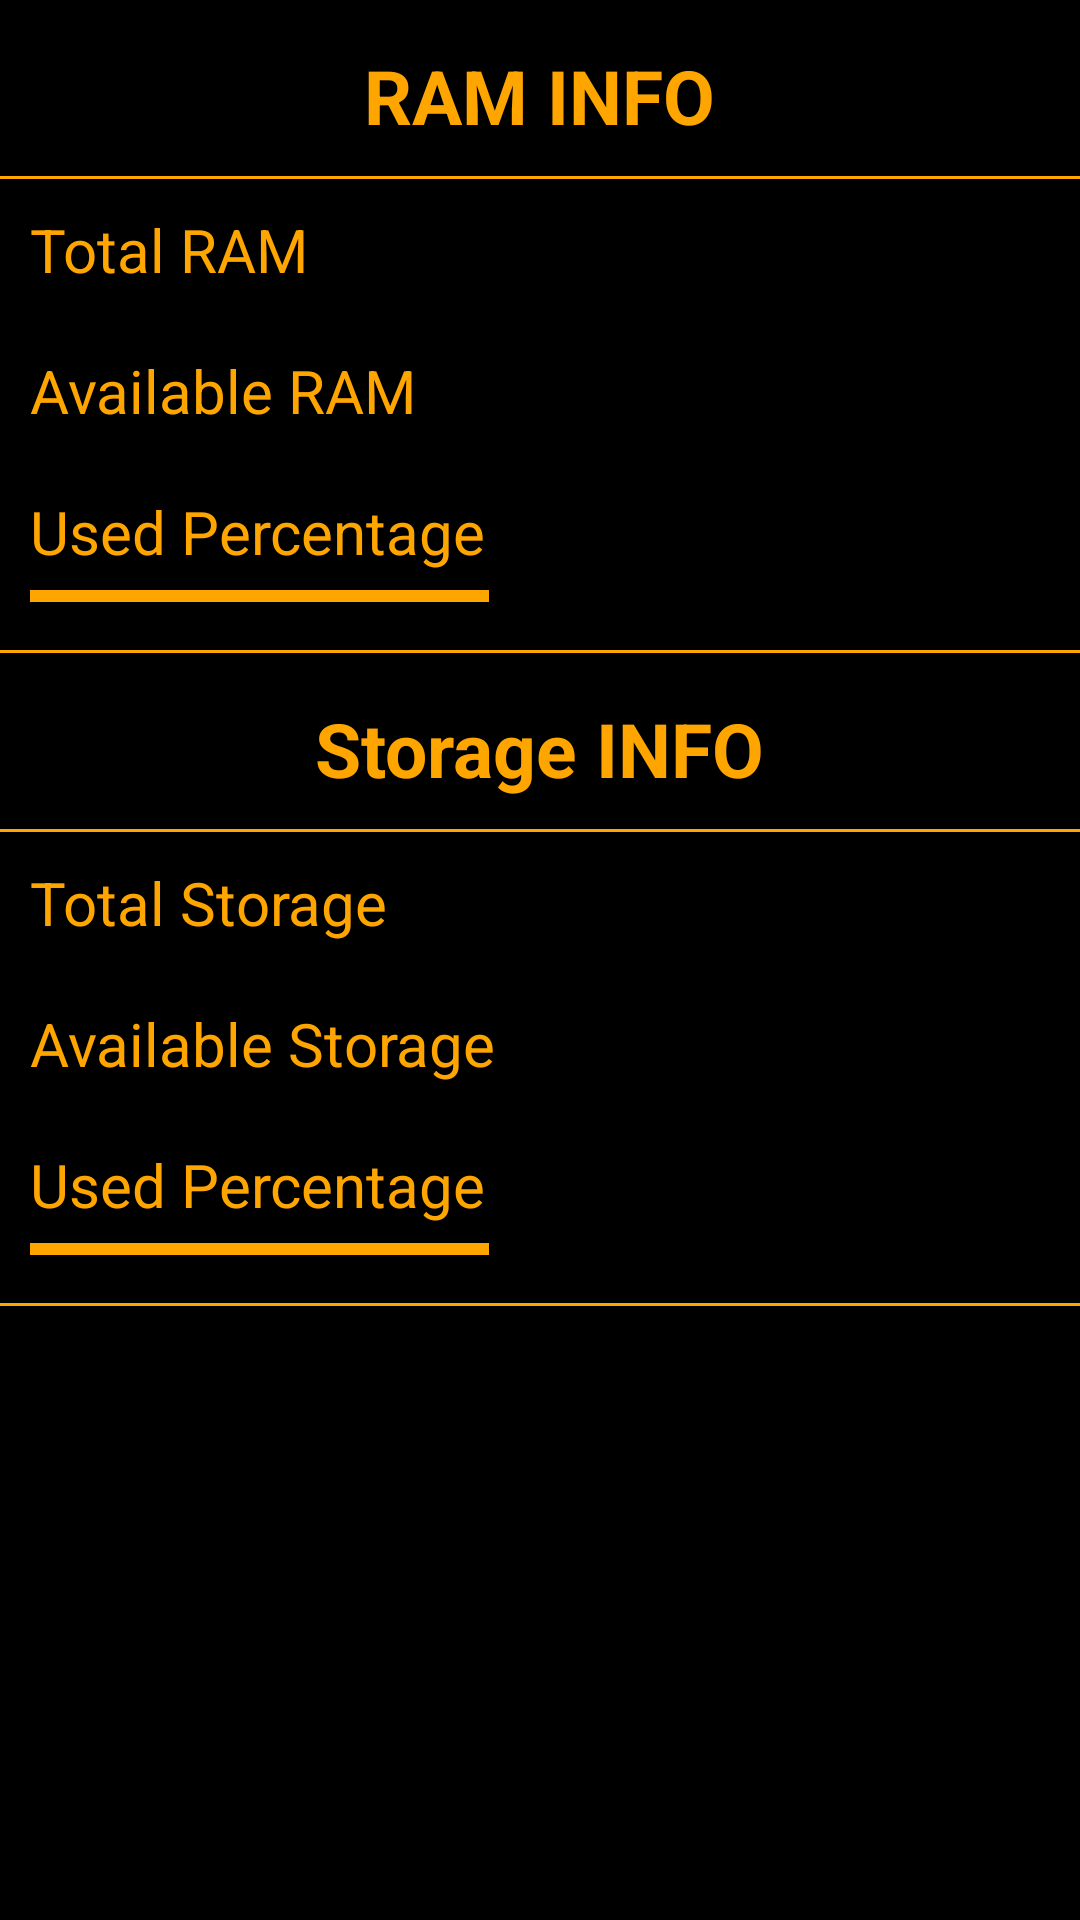

Layout XML and referenced resources for this Android screen:
<!-- AndroidManifest.xml: application theme Theme.DeviceInfo -->
<!-- res/layout/fragment_storage.xml -->
<?xml version="1.0" encoding="utf-8"?>
<ScrollView xmlns:android="http://schemas.android.com/apk/res/android"
    xmlns:tools="http://schemas.android.com/tools"
    android:layout_width="match_parent"
    android:layout_height="match_parent"
    android:background="@color/black"
    tools:context="com.deskconn.deviceinfo.Fragments.StorageFragment">

    <RelativeLayout
        android:layout_width="match_parent"
        android:layout_height="wrap_content">

        <TextView
            android:id="@+id/ram_Info"
            android:layout_width="wrap_content"
            android:layout_height="wrap_content"
            android:layout_centerHorizontal="true"
            android:layout_marginTop="15dp"
            android:text="RAM INFO"
            android:textColor="@color/mustard"
            android:textSize="25sp"
            android:textStyle="bold" />

        <View
            android:id="@+id/view"
            android:layout_width="match_parent"
            android:layout_height="1dp"
            android:layout_below="@+id/ram_Info"
            android:layout_marginTop="10dp"
            android:background="@color/mustard" />

        <LinearLayout
            android:id="@+id/linear"
            android:layout_width="match_parent"
            android:layout_height="wrap_content"
            android:layout_below="@+id/view"
            android:layout_marginHorizontal="10dp"
            android:layout_marginTop="10dp"
            android:gravity="center"
            android:orientation="vertical">

            <LinearLayout
                android:layout_width="match_parent"
                android:layout_height="wrap_content"
                android:orientation="horizontal">

                <TextView
                    android:layout_width="0dp"
                    android:layout_height="wrap_content"
                    android:layout_weight="1"
                    android:text="Total RAM"
                    android:textColor="@color/mustard"
                    android:textSize="20sp" />

                <TextView
                    android:id="@+id/ram_total"
                    android:layout_width="wrap_content"
                    android:layout_height="wrap_content"
                    android:textColor="@color/mustard"
                    android:textSize="20sp" />
            </LinearLayout>

            <LinearLayout
                android:layout_width="match_parent"
                android:layout_height="wrap_content"
                android:layout_marginTop="20dp"
                android:orientation="horizontal">

                <TextView
                    android:layout_width="0dp"
                    android:layout_height="wrap_content"
                    android:layout_weight="1"
                    android:text="Available RAM"
                    android:textColor="@color/mustard"
                    android:textSize="20sp" />

                <TextView
                    android:id="@+id/ram_avail"
                    android:layout_width="wrap_content"
                    android:layout_height="wrap_content"
                    android:textColor="@color/mustard"
                    android:textSize="20sp" />
            </LinearLayout>

            <LinearLayout
                android:layout_width="match_parent"
                android:layout_height="wrap_content"
                android:layout_marginTop="20dp"
                android:orientation="horizontal">

                <TextView
                    android:layout_width="0dp"
                    android:layout_height="wrap_content"
                    android:layout_weight="1"
                    android:text="Used Percentage"
                    android:textColor="@color/mustard"
                    android:textSize="20sp" />

                <TextView
                    android:id="@+id/ram_avail_percentage"
                    android:layout_width="wrap_content"
                    android:layout_height="wrap_content"
                    android:textColor="@color/mustard"
                    android:textSize="20sp" />
            </LinearLayout>

            <ProgressBar
                android:id="@+id/progress"
                style="?android:attr/progressBarStyleHorizontal"
                android:layout_width="match_parent"
                android:layout_height="wrap_content"
                android:max="100"
                android:progress="45"
                android:progressTint="@color/mustard" />
        </LinearLayout>

        <View
            android:id="@+id/view1"
            android:layout_width="match_parent"
            android:layout_height="1dp"
            android:layout_below="@+id/linear"
            android:layout_marginTop="10dp"
            android:background="@color/mustard" />

        <TextView
            android:id="@+id/storage_Info"
            android:layout_width="wrap_content"
            android:layout_height="wrap_content"
            android:layout_below="@+id/view1"
            android:layout_centerHorizontal="true"
            android:layout_marginTop="15dp"
            android:text="Storage INFO"
            android:textColor="@color/mustard"
            android:textSize="25sp"
            android:textStyle="bold" />

        <View
            android:id="@+id/view4"
            android:layout_width="match_parent"
            android:layout_height="1dp"
            android:layout_below="@+id/storage_Info"
            android:layout_marginTop="10dp"
            android:background="@color/mustard" />

        <LinearLayout
            android:id="@+id/linear1"
            android:layout_width="match_parent"
            android:layout_height="wrap_content"
            android:layout_below="@+id/view4"
            android:layout_marginHorizontal="10dp"
            android:layout_marginTop="10dp"
            android:gravity="center"
            android:orientation="vertical">

            <LinearLayout
                android:layout_width="match_parent"
                android:layout_height="wrap_content"
                android:orientation="horizontal">

                <TextView
                    android:layout_width="0dp"
                    android:layout_height="wrap_content"
                    android:layout_weight="1"
                    android:text="Total Storage"
                    android:textColor="@color/mustard"
                    android:textSize="20sp" />

                <TextView
                    android:id="@+id/storage_total"
                    android:layout_width="wrap_content"
                    android:layout_height="wrap_content"
                    android:textColor="@color/mustard"
                    android:textSize="20sp" />
            </LinearLayout>

            <LinearLayout
                android:layout_width="match_parent"
                android:layout_height="wrap_content"
                android:layout_marginTop="20dp"
                android:orientation="horizontal">

                <TextView
                    android:layout_width="0dp"
                    android:layout_height="wrap_content"
                    android:layout_weight="1"
                    android:text="Available Storage"
                    android:textColor="@color/mustard"
                    android:textSize="20sp" />

                <TextView
                    android:id="@+id/storage_avail"
                    android:layout_width="wrap_content"
                    android:layout_height="wrap_content"
                    android:textColor="@color/mustard"
                    android:textSize="20sp" />
            </LinearLayout>

            <LinearLayout
                android:layout_width="match_parent"
                android:layout_height="wrap_content"
                android:layout_marginTop="20dp"
                android:orientation="horizontal">

                <TextView
                    android:layout_width="0dp"
                    android:layout_height="wrap_content"
                    android:layout_weight="1"
                    android:text="Used Percentage"
                    android:textColor="@color/mustard"
                    android:textSize="20sp" />

                <TextView
                    android:id="@+id/storage_avail_percentage"
                    android:layout_width="wrap_content"
                    android:layout_height="wrap_content"
                    android:textColor="@color/mustard"
                    android:textSize="20sp" />
            </LinearLayout>

            <ProgressBar
                android:id="@+id/progress1"
                style="?android:attr/progressBarStyleHorizontal"
                android:layout_width="match_parent"
                android:layout_height="wrap_content"
                android:max="100"
                android:progress="45"
                android:progressTint="@color/mustard" />
        </LinearLayout>

        <View
            android:id="@+id/view3"
            android:layout_width="match_parent"
            android:layout_height="1dp"
            android:layout_below="@+id/linear1"
            android:layout_marginTop="10dp"
            android:background="@color/mustard" />
    </RelativeLayout>

</ScrollView>
<!-- resources referenced by this layout -->
<resources>
  <color name="black">#FF000000</color>
  <color name="mustard">#ffa500</color>
  <style name="Theme.DeviceInfo" parent="Theme.MaterialComponents.DayNight.NoActionBar">
          
          <item name="colorPrimary">@color/mustard</item>
          <item name="colorPrimaryVariant">@color/purple_700</item>
          <item name="colorOnPrimary">@color/mustard</item>
          
          <item name="colorSecondary">@color/teal_200</item>
          <item name="colorSecondaryVariant">@color/teal_700</item>
          <item name="colorOnSecondary">@color/black</item>
          
          <item name="android:statusBarColor" tools:targetApi="l">@color/black</item>
          
      </style>
  <color name="purple_700">#FF3700B3</color>
  <color name="teal_200">#FF03DAC5</color>
  <color name="teal_700">#FF018786</color>
</resources>
